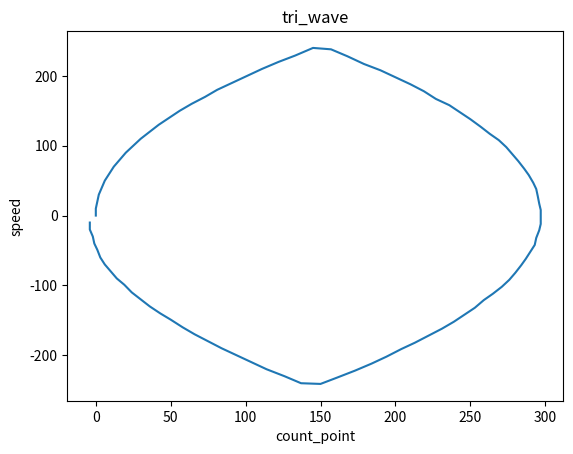

Python code for this plot:
# from new_new_Move_Class import SCS_Control
import numpy as np
import matplotlib.pyplot as plt
import time
# Move = SCS_Control().Move  #pos,speed,acc,speed_change_array
A_range = [0, 678]
mid_position = 339
ver = 10
goal_position = 300
a = 200
def tri_generator(goal_positiona,a):
    T = np.arange(100*np.sqrt(16*goal_position/a))
    T = (T/100)
    V = np.zeros([len(T)])
    X = np.zeros([len(T)])
    change_point = np.zeros([int((T.shape[0])/5)])
    change_speed = np.zeros([int((T.shape[0])/5)])
    
    for i in range(len(T)):
        if i <= int(X.shape[0]*0.25):
            V[i] = a*T[i]
        elif i <= int(X.shape[0]*0.75):
            V[i] = V[int(X.shape[0]*0.25)] - a*(T[i] - T[int(X.shape[0]*0.25)])
        else:
            V[i] = V[int(X.shape[0]*0.75)] + a*(T[i] - T[int(X.shape[0]*0.75)])
    for i in range(len(T)):
        roll_x = V[i]*0.01
        X[i] = X[i-1] + roll_x
        
    for i in range(change_point.shape[0]):
        change_point[i] = int(X[5*i])
        change_speed[i] = int(V[5*i])
    time_list = np.zeros([int((T.shape[0])/5)])
    for i in range(1, change_point.shape[0]):
        if change_speed[i] == 0:
            roll_time = 0
        else:
            roll_time = (change_point[i] - change_point[i - 1])/(change_speed[i])
        time_list[i] = time_list[i-1] + roll_time    
    return change_point, change_speed, time_list, T, X

tri_data = np.zeros([1000,120,2])
index = 0
# for i in range(50):
#     for j in range(20):
#         change_point, change_speed, time_list, T, X = tri_generator(150+4*i,150 + 5*j)
#         tri_data[i+j,:len(change_point),:] = np.stack([change_point, change_speed]).T
#         index += 1

# np.save('tri_data_1000.npy',tri_data)


# plt.plot(time_list,change_speed)
# plt.show()
# plt.plot(T, X)
change_point, change_speed, time_list, T, X = tri_generator(350,200)
plt.plot(change_point, change_speed)
plt.title('tri_wave')
plt.xlabel('count_point')
plt.ylabel('speed')
# start = time.time()
# point_a,pos_a = Move(goal_position,1,a,change_point,change_speed)
# mid = time.time()
# poin_b, pos_b = Move(0,1,a,change_point,abs(change_speed))
# end = time.time()
# plt.plot(pos_a)
# plt.plot(pos_b)
# print(end-mid)
# print(mid-start)
# print(end-start)